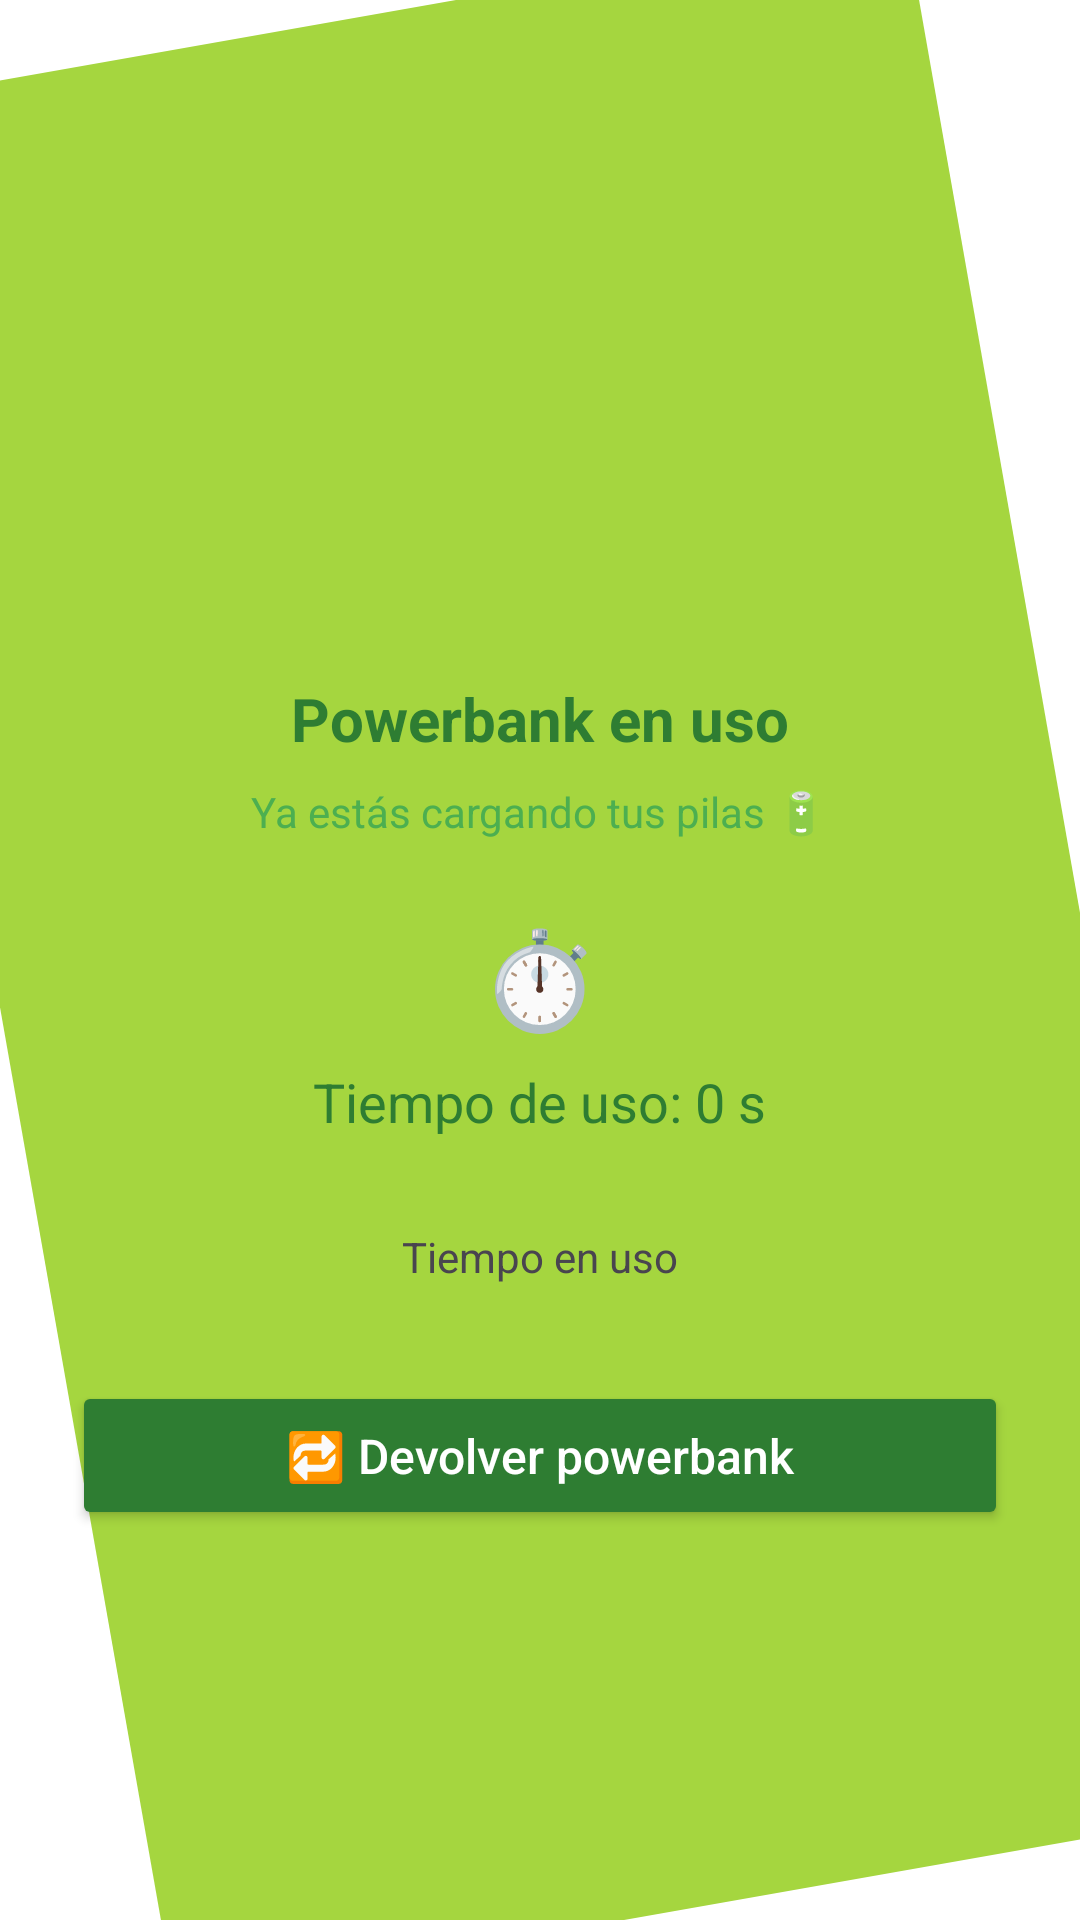

Produce the Android XML layout that renders to this screen, including the resource entries it uses.
<!-- AndroidManifest.xml: application theme Theme.Sharenergy -->
<!-- res/layout/activity_using.xml -->
<?xml version="1.0" encoding="utf-8"?>
<LinearLayout xmlns:android="http://schemas.android.com/apk/res/android"
    android:orientation="vertical"
    android:gravity="center"
    android:padding="24dp"
    android:layout_width="match_parent"
    android:layout_height="match_parent"
    android:background="@drawable/bg_diagonal">

    <ImageView
        android:layout_width="80dp"
        android:layout_height="80dp"
        android:layout_marginBottom="16dp"
        android:scaleType="fitCenter"
        android:src="@drawable/logo_img"
        android:contentDescription="Logo Sharenergy"/>

    
    <TextView
        android:id="@+id/txtUsing"
        android:text="Powerbank en uso"
        android:textSize="20sp"
        android:textStyle="bold"
        android:textColor="@color/sharenergy_green"
        android:layout_marginBottom="8dp"
        android:layout_width="wrap_content"
        android:layout_height="wrap_content"/>

    <TextView
        android:id="@+id/txtFriendly"
        android:text="Ya estás cargando tus pilas 🔋"
        android:textSize="14sp"
        android:textColor="@color/sharenergy_green_light"
        android:layout_marginBottom="24dp"
        android:layout_width="wrap_content"
        android:layout_height="wrap_content"/>

    <TextView
        android:text="⏱️"
        android:textSize="32sp"
        android:layout_marginBottom="8dp"
        android:layout_width="wrap_content"
        android:layout_height="wrap_content"/>

    <TextView
        android:id="@+id/txtTimer"
        android:text="Tiempo de uso: 0 s"
        android:textSize="18sp"
        android:textColor="#2E7D32"
        android:layout_marginBottom="30dp"
        android:layout_width="wrap_content"
        android:layout_height="wrap_content"/>

    <TextView
        android:text="Tiempo en uso"
        android:textSize="14sp"
        android:layout_marginBottom="32dp"
        android:layout_width="wrap_content"
        android:layout_height="wrap_content"/>

    <Button
        android:id="@+id/btnReturn"
        android:text="🔁 Devolver powerbank"
        android:backgroundTint="@color/sharenergy_green"
        android:textColor="#FFFFFF"
        android:textAllCaps="false"
        android:padding="14dp"
        android:textSize="16sp"
        android:layout_width="match_parent"
        android:layout_height="wrap_content"/>
</LinearLayout>
<!-- resources referenced by this layout -->
<resources>
  <color name="sharenergy_green">#2E7D32</color>
  <color name="sharenergy_green_light">#4CAF50</color>
  <!-- drawable bg_diagonal (drawable) -->
  <?xml version="1.0" encoding="utf-8"?>
  <layer-list xmlns:android="http://schemas.android.com/apk/res/android">
  
      
      <item>
          <shape android:shape="rectangle">
              <solid android:color="#FFFFFF"/>
          </shape>
      </item>
  
      
      <item>
          <rotate
              android:fromDegrees="-10"
              android:pivotX="50%"
              android:pivotY="50%">
              <shape android:shape="rectangle">
                  <solid android:color="#A5D63F"/>
                  <size
                      android:width="2000dp"
                      android:height="600dp"/>
              </shape>
          </rotate>
      </item>
  
  </layer-list>
  <style name="Theme.Sharenergy" parent="Base.Theme.Sharenergy" />
  <style name="Base.Theme.Sharenergy" parent="Theme.Material3.DayNight.NoActionBar">
          
          
      </style>
</resources>
